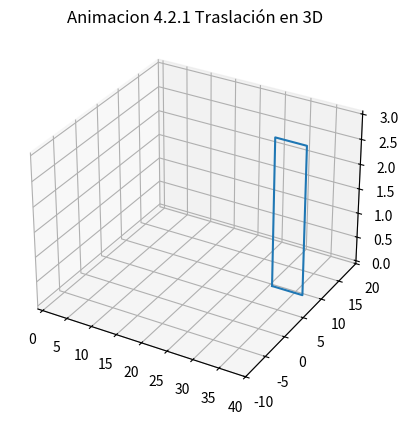

Python code for this plot:
import matplotlib.pyplot as plt
from mpl_toolkits.mplot3d import Axes3D
import numpy as np
from numpy import pi, sin, cos, exp, linspace, array

P = array([[0,0,0,1], [6,0,0,1], [6,0,3,1], [0,0,3,1], [0,0,0,1]])

plt.figure()

for i in range(20):
    h = 12+i
    j = -10+i
    k = 0

    T = array([[1,0,0,0], [0,1,0,0], [0,0,1,0], [h,j,k,1]])
    F = P@T
    plt.subplot(111, projection='3d')

    plt.xlim(-1,40)
    plt.ylim(-10,20)

    plt.plot(F[:,0], F[:,1], F[:,2])
    plt.title("Animacion 4.2.1 Traslación en 3D")
    plt.pause(0.5)

    if i != 19:
        plt.clf()
